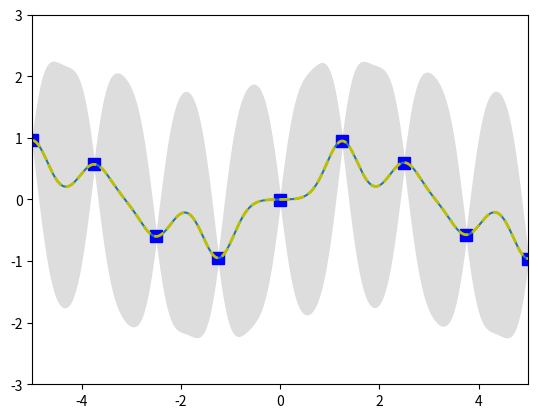

Python code for this plot:
import numpy as np
import matplotlib.pyplot as plt

def kernel_f(x,xl,sigma,l):
    return sigma**2*np.exp(-5.*(1/l**2)*(x-xl)**2)

def K(X,Xl,sigma,l):
    n, m = X.shape[0],Xl.shape[0]
    K = np.zeros((n,m))
    for i in range(n):
        for j in range(m):
            K[i,j] = kernel_f(X[i], Xl[j], sigma, l)
    return K

def exercicio5(X, X_new, Y, sigma):
    KXX = K(X,X,1,1)
    KXnX = K(X_new, X, 1, 1)
    KXXn = K(X,X_new, 1, 1)
    KXnXn = K(X_new, X_new, 1, 1)

    aux = KXnX.dot(np.linalg.inv(KXX+sigma**2*np.identity(KXX.shape[0])))

    mean = aux.dot(Y)
    covariance = KXnXn + sigma**2*np.identity(KXnXn.shape[0]) - aux.dot(KXXn)

    return (mean,covariance)

n, m = 9, 1000

X = np.linspace(-5,5,n)
Y = np.sin(X)+np.random.normal(loc = 0, scale = 0.001, size=n)
Xn = np.linspace(-5,5,m)

mu, cov = exercicio5(X, Xn, Y, 0.01)

stdv = np.sqrt(np.diag(cov))

plt.plot(X,Y, 'bs', ms=8, label="Pontos iniciais")
plt.plot(Xn,mu,label="Média")
plt.gca().fill_between(Xn, mu-2*stdv,mu+2*stdv,color="#dddddd",label="intervalo de confiança")
plt.plot(Xn,mu,"y--",lw=2,label="função aproximada")
plt.axis([-5,5,-3,3])
plt.show()

